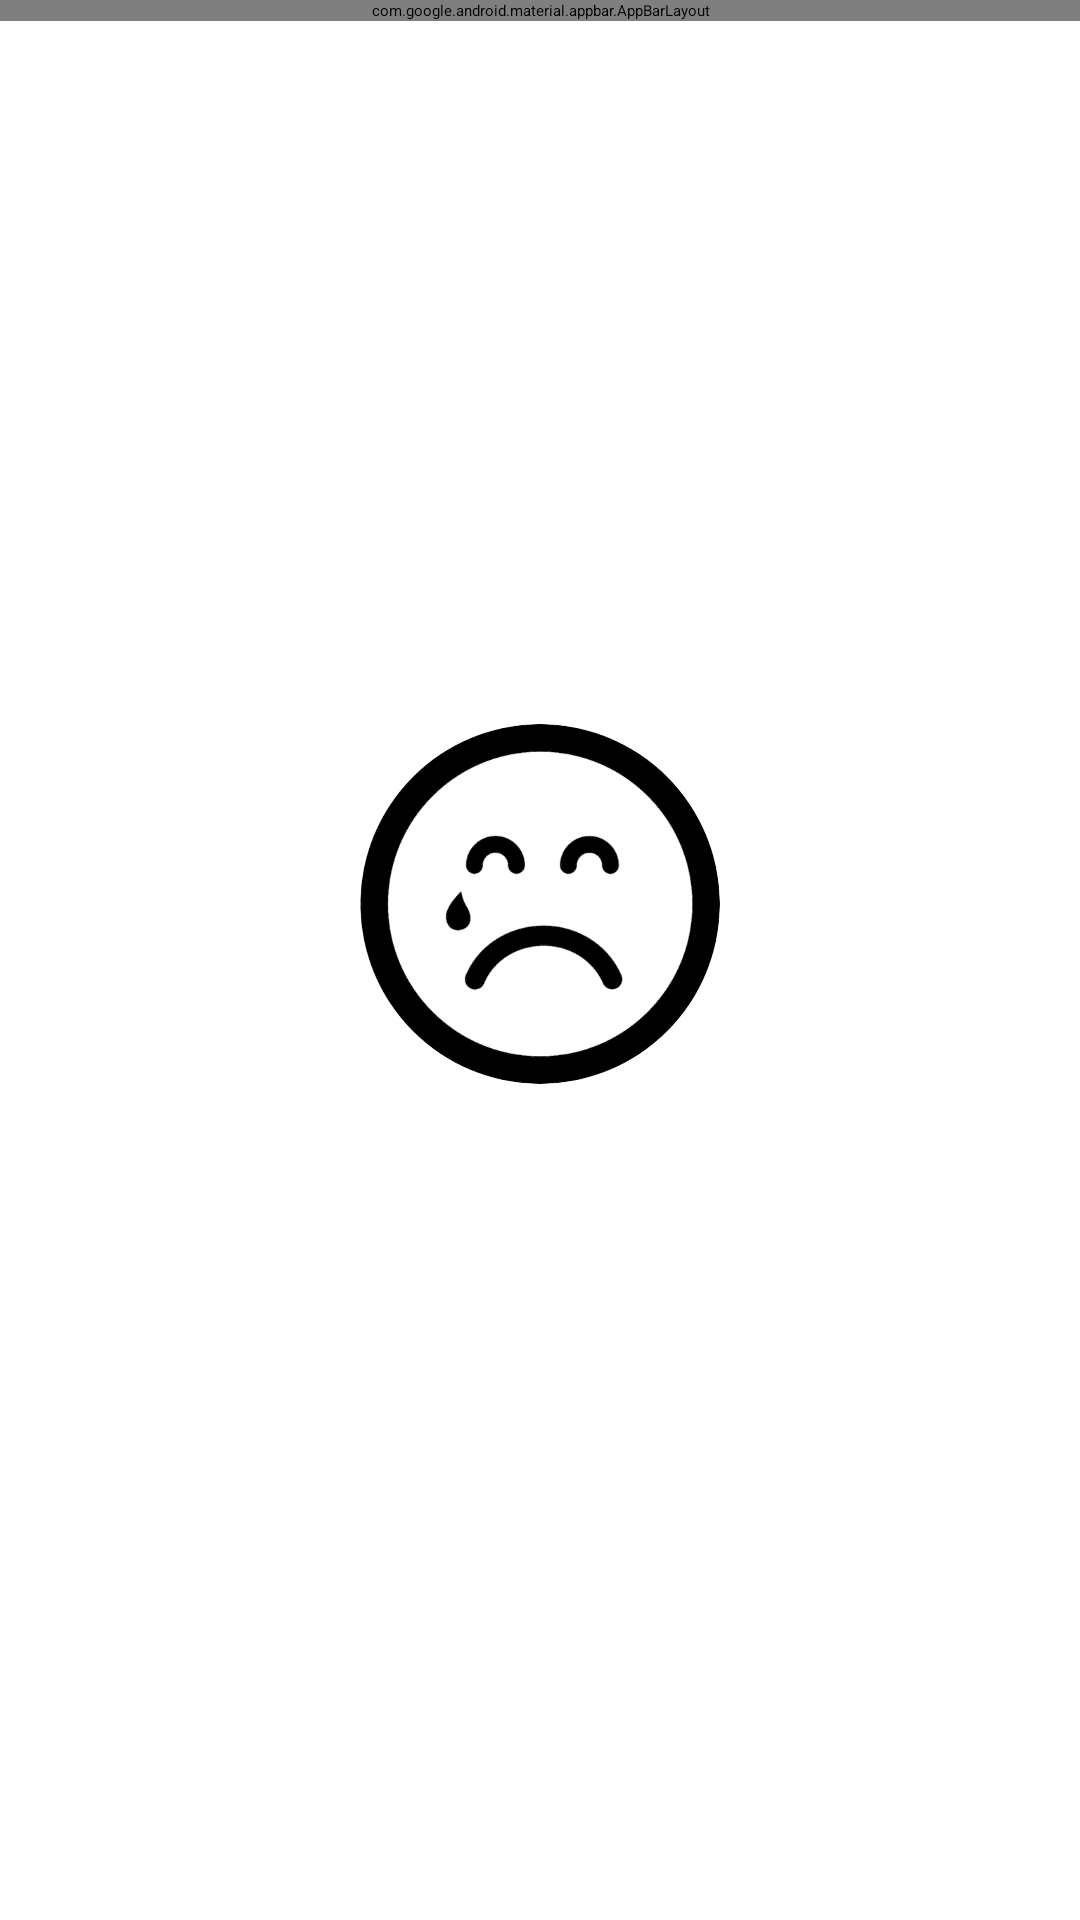

Layout XML and referenced resources for this Android screen:
<!-- AndroidManifest.xml: application theme Theme.App.Starting -->
<!-- res/layout/fragment_progress.xml -->
<?xml version="1.0" encoding="utf-8"?>
<layout xmlns:android="http://schemas.android.com/apk/res/android"
    xmlns:app="http://schemas.android.com/apk/res-auto">

    <data>

        <import type="android.view.View" />

        <variable
            name="viewModel"
            type="com.myAllVideoBrowser.ui.main.progress.ProgressViewModel" />

        <variable
            name="settingsViewModel"
            type="com.myAllVideoBrowser.ui.main.settings.SettingsViewModel" />

        <variable
            name="mainViewModel"
            type="com.myAllVideoBrowser.ui.main.home.MainViewModel" />

        <variable
            name="adapter"
            type="com.myAllVideoBrowser.ui.component.adapter.ProgressAdapter" />

        <import type="com.myAllVideoBrowser.R" />

    </data>

    <androidx.coordinatorlayout.widget.CoordinatorLayout
        android:layout_width="match_parent"
        android:layout_height="match_parent">

        <com.google.android.material.appbar.AppBarLayout
            android:id="@+id/appbar"
            android:layout_width="match_parent"
            android:layout_height="wrap_content"
            android:background="?attr/colorSurfaceContainer"
            app:elevation="0dp">

            <LinearLayout
                android:id="@+id/sims_count"
                android:layout_width="match_parent"
                android:layout_height="wrap_content"
                android:orientation="vertical"
                android:padding="16dp">

                <com.google.android.material.textview.MaterialTextView
                    android:id="@+id/sim_downloads_count"
                    android:layout_width="match_parent"
                    android:layout_height="wrap_content"
                    android:text="@{(context.getString(R.string.queue_downloads_size) + settingsViewModel.queueSize)}"
                    android:textAppearance="@style/TextAppearance.Material3.BodyMedium" />


                <com.google.android.material.slider.Slider
                    android:id="@+id/sims_count_slider"
                    android:layout_width="match_parent"
                    android:layout_height="wrap_content"
                    android:contentDescription="@string/queue_downloads_size"
                    android:stepSize="1"
                    android:valueFrom="1"
                    android:valueTo="8" />
            </LinearLayout>


            <com.google.android.material.appbar.MaterialToolbar
                android:id="@+id/toolbar"
                android:layout_width="match_parent"
                android:layout_height="?attr/actionBarSize"
                app:title="@string/title_progress"
                app:titleCentered="true"
                app:titleTextAppearance="@style/TextAppearance.Material3.TitleLarge" />

        </com.google.android.material.appbar.AppBarLayout>

        <androidx.constraintlayout.widget.ConstraintLayout
            android:layout_width="match_parent"
            android:layout_height="match_parent"
            app:layout_behavior="@string/appbar_scrolling_view_behavior">

            <androidx.recyclerview.widget.RecyclerView
                android:id="@+id/rv_progress"
                android:layout_width="match_parent"
                android:layout_height="0dp"
                android:clipToPadding="false"
                android:paddingBottom="80dp"
                app:items="@{viewModel.progressInfos}"
                app:layout_constraintBottom_toBottomOf="parent"
                app:layout_constraintTop_toTopOf="parent" />

            <androidx.constraintlayout.widget.ConstraintLayout
                android:id="@+id/layout_empty"
                android:layout_width="match_parent"
                android:layout_height="wrap_content"
                android:padding="@dimen/padding_large"
                android:visibility="@{viewModel.progressInfos.size() == 0 ? View.VISIBLE : View.GONE}"
                app:layout_constraintBottom_toBottomOf="parent"
                app:layout_constraintTop_toTopOf="parent">

                <com.google.android.material.imageview.ShapeableImageView
                    android:id="@+id/iv_empty_icon"
                    android:layout_width="120dp"
                    android:layout_height="120dp"
                    android:layout_marginBottom="@dimen/padding_normal"
                    android:adjustViewBounds="true"
                    android:scaleType="centerInside"
                    android:src="@drawable/ic_empty"
                    android:importantForAccessibility="no"
                    app:layout_constraintBottom_toTopOf="@id/tv_empty_text"
                    app:layout_constraintLeft_toLeftOf="parent"
                    app:layout_constraintRight_toRightOf="parent"
                    app:layout_constraintTop_toTopOf="parent"
                    app:shapeAppearanceOverlay="@style/ShapeAppearanceOverlay.Rounded"
                    app:tint="?attr/colorOutlineVariant" />

                <com.google.android.material.textview.MaterialTextView
                    android:id="@+id/tv_empty_text"
                    android:layout_width="wrap_content"
                    android:layout_height="wrap_content"
                    android:text="@string/progress_empty_message"
                    android:textAlignment="center"
                    android:textAppearance="@style/TextAppearance.Material3.BodyLarge"
                    android:textColor="?attr/colorOnSurfaceVariant"
                    app:layout_constraintBottom_toBottomOf="parent"
                    app:layout_constraintLeft_toLeftOf="parent"
                    app:layout_constraintRight_toRightOf="parent"
                    app:layout_constraintTop_toBottomOf="@id/iv_empty_icon" />
            </androidx.constraintlayout.widget.ConstraintLayout>


        </androidx.constraintlayout.widget.ConstraintLayout>

        <FrameLayout
            android:id="@+id/anchor"
            android:layout_width="wrap_content"
            android:layout_height="wrap_content"
            android:layout_gravity="center"
            android:importantForAccessibility="no" />

    </androidx.coordinatorlayout.widget.CoordinatorLayout>

</layout>
<!-- resources referenced by this layout -->
<resources>
  <dimen name="padding_large">32dp</dimen>
  <dimen name="padding_normal">16dp</dimen>
  <!-- drawable ic_empty: png bitmap (drawable-xxxhdpi, 66249 bytes) -->
  <string name="progress_empty_message">You are not downloading any video.</string>
  <string name="queue_downloads_size">Download\'s queue size:  </string>
  <string name="title_progress">Progress</string>
  <style name="ShapeAppearanceOverlay.Rounded" parent="">
          <item name="cornerSize">50%</item>
      </style>
  <style name="Theme.App.Starting" parent="Theme.SplashScreen">
          
          <item name="windowSplashScreenBackground">?attr/colorSurfaceContainer</item>
  
          
          <item name="windowSplashScreenAnimatedIcon">@drawable/ic_launcher</item>
          
          <item name="windowSplashScreenAnimationDuration">200</item>
          <item name="postSplashScreenTheme">@style/AppTheme</item>
      </style>
  <!-- drawable ic_launcher: png bitmap (drawable, 10236 bytes) -->
  <style name="AppTheme" parent="Base.AppTheme">
          <item name="android:windowLightStatusBar">true</item>
      </style>
  <style name="Base.AppTheme" parent="Theme.Material3.DayNight">
          <item name="android:windowBackground">?attr/colorSurfaceContainer</item>
      </style>
</resources>
